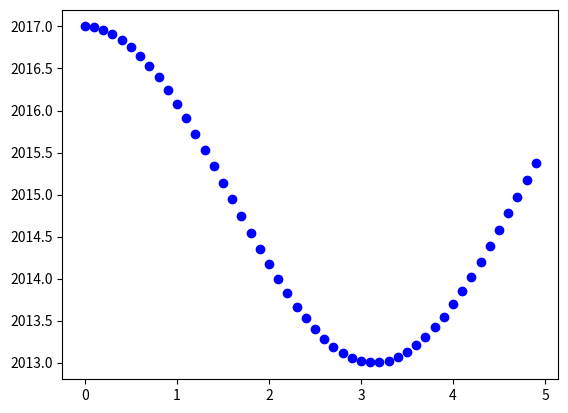

Write Python code to recreate this figure.
import numpy as np 
import matplotlib.pyplot as plt 
def f(t):
      return 2*np.cos(t) + 2015
t1=np.arange(0.0,5.0,0.1)
plt.plot(t1,f(t1),'bo')
plt.savefig('graf.png')
plt.show()
